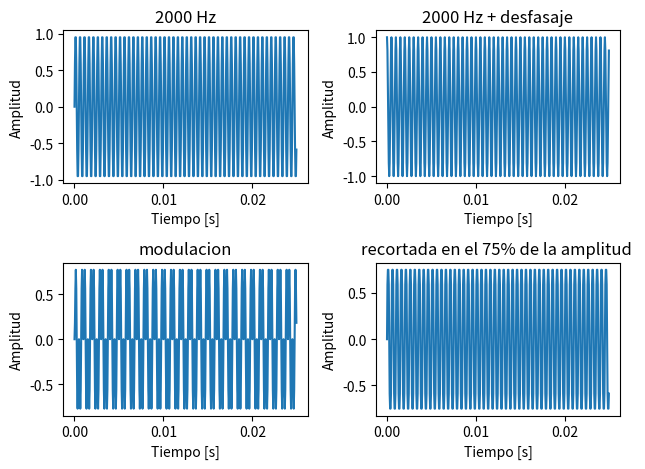
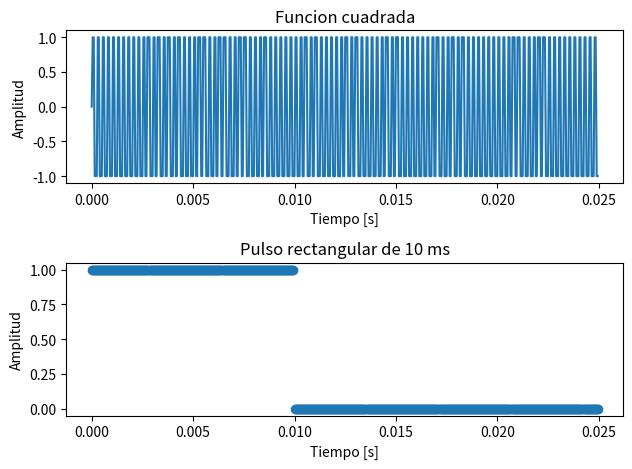
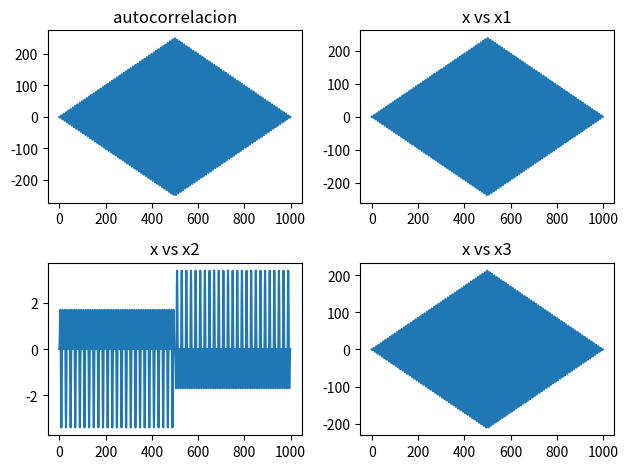
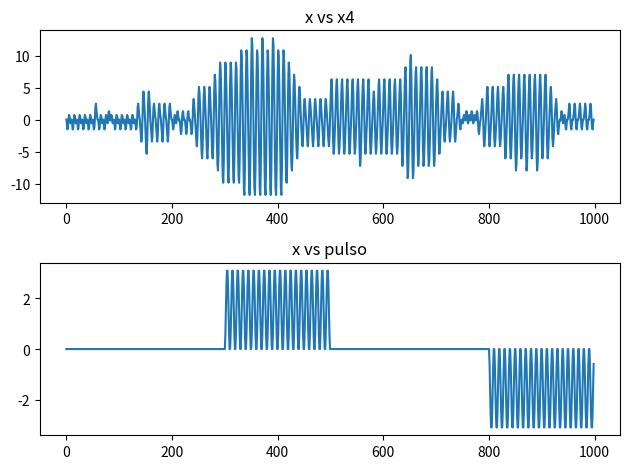

The matplotlib source for these figures, in order: (Note: this script raises an exception after producing the figures.)
#

# -*- coding: utf-8 -*-
"""
Created on Wed Aug 20 14:36:27 2025

[redacted]
"""
import matplotlib.pyplot as plt
import numpy as np
import scipy 
from scipy import signal
from scipy.io import wavfile

# Una señal sinusoidal de 2KHz.
# Misma señal amplificada y desfazada en π/2.
# Misma señal modulada en amplitud por otra señal sinusoidal de la mitad de la frecuencia.
# Señal anterior recortada al 75% de su amplitud.
# Una señal cuadrada de 4kHz.
# Un pulso rectangular de 10ms.
# En cada caso indique tiempo entre muestras, número de muestras y potencia.
print("###### Ejercicio 1 ######")

fs = 20000
N = 500
f = 2000

deltaF = fs/N
Ts = 1/(N*deltaF)
def mi_funcion_sen(vmax, dc, f, fase, N, fs):
    Ts = 1/fs
    tt = np.arange(N) * Ts           # vector de tiempo
    xx = dc + vmax * np.sin(2* np.pi * f * tt + fase)  # señal senoidal
    return tt, xx

#Para hacer modulacion hay que multplicar una señal contra otra señal.
def modulacion(vmax, dc, f, fase, N, fs):
    tt, xx = mi_funcion_sen(vmax=1, dc=0, f=f, fase=0, N = N, fs=fs)
    tt, x1 = mi_funcion_sen(vmax=1, dc=0, f=f/2, fase=0, N = N, fs=fs)
    x2 = xx * x1
    return x2


tt, xx = mi_funcion_sen(vmax=1, dc=0, f=f, fase=0, N = N, fs=fs)
tt, x1 = mi_funcion_sen(vmax=1, dc=0, f=f, fase=np.pi/2, N = N, fs=fs)
x2 = modulacion(vmax=1, dc=0, f=f, fase=0, N = N, fs=fs)

#Forma de hacer el clipeo para recortar la amplitud de la señal. 
x3 = np.clip(xx,-0.75,0.75,out=None)

#x4 = sp.square(2 * np.pi * 2*f * tt) #multiplico f por dos porque me pide 4kHz. Esta es con la funcion de scipy
x4 = np.sign(np.sin(2 * np.pi * 2*f * tt)) ##esta es haciendolo con numpy y viendo el signo de la senoidal

# aca hago el del puslo. Como Npulso = Tpulso . fs. Voy a tener 200 muestras
# como mi N lo tengo fijo en 500. voy a tener 300 muestras que estan en 0. Si yo aumento N por ejemplo, siempre voy a tener fijas 200muestras que valen 1 y las N-200=0.
#Si yo cambio fs, me cambia el Npulso entonces ahi ya se modifican las muestras que valen 1. 
T_pulso = 0.01    # 10 ms
N_pulso = int(T_pulso * fs)

pulso = np.zeros(N)
pulso[:N_pulso] = 1  # primeras 200 muestras valen 1

## aca empiezan los graficos.
plt.figure(1)
plt.subplot(2,2,1)
plt.plot(tt, xx)
plt.xlabel("Tiempo [s]")
plt.ylabel("Amplitud")
plt.title("2000 Hz")

plt.subplot(2,2,2)
plt.plot(tt, x1)
plt.xlabel("Tiempo [s]")
plt.ylabel("Amplitud")
plt.title("2000 Hz + desfasaje")

plt.subplot(2,2,3)
plt.plot(tt, x2)
plt.xlabel("Tiempo [s]")
plt.ylabel("Amplitud")
plt.title("modulacion")

plt.subplot(2,2,4)
plt.plot(tt, x3)
plt.xlabel("Tiempo [s]")
plt.ylabel("Amplitud")
plt.title("recortada en el 75% de la amplitud ")

plt.tight_layout()  # ajusta los títulos y ejes
plt.show()



plt.figure(2)
plt.subplot(2,1,1)
plt.plot(tt, x4)
plt.xlabel("Tiempo [s]")
plt.ylabel("Amplitud")
plt.title("Funcion cuadrada")

plt.subplot(2,1,2)
plt.scatter(tt, pulso)
plt.xlabel("Tiempo [s]")
plt.ylabel("Amplitud")
plt.title("Pulso rectangular de 10 ms")

plt.tight_layout()  # ajusta los títulos y ejes
plt.show()

## np.mean(xx**2  saca el promedio de esos valores, para xx,x1,x2,x3,x4 voy a usar la potencia promeido. Porque tienen duración infinita (si la extendiera en el tiempo), y su energía sería infinita.
# np.mean hace 1/N * sumatoria desde n=1 hasta N de x**2
potencia_xx = np.mean(xx**2)
potencia_x1 = np.mean(x1**2)
potencia_x2 = np.mean(x2**2)
potencia_x3 = np.mean(x3**2)
potencia_x4 = np.mean(x4**2)
energia_pulso = np.sum(pulso**2) #aca uso energia porque, Señales no periódicas o de duración finita.
#aca imprimo esto que piden: En cada caso indique tiempo entre muestras, número de muestras y potencia o energía según corresponda.
print("Señal principal, Ts: ",fs, " N: ", N, "y potencia promedio:", potencia_xx)
print("Señal desfada, Ts: ",fs, " N: ", N, "y potencia promedio:", potencia_x1)
print("Señal modulada, Ts: ",fs, " N: ", N, "y potencia promedio:", potencia_x2)
print("Señal recortada, Ts: ",fs, " N: ", N, "y potencia promedio:", potencia_x3)
print("Señal cuadrada, Ts: ",fs, " N: ", N, "y potencia promedio:", potencia_x4)
print("Señal pulso, Ts: ",fs, " N: ", N, "y energia:", energia_pulso)
print("\n")



##2) ortogonalidad

def fun_ortogonalidad(x, y):
    numerador = np.sum(x*y) ##aca ya sabe que el vector tiene N elementos, entonces suma desde n=0 hasta N-1.
    denominador = np.sqrt(np.sum(x**2)) * np.sqrt(np.sum(y**2)) # aca normalizo cada señal
    return numerador/denominador

print("###### Ejercicio 2 ######")

print("señal principal vs x1 (desfasada pi/2):", fun_ortogonalidad(xx, x1))
print("señal principal vs x2 (modulada):", fun_ortogonalidad(xx, x2))
print("señal principal vs x3 (clipeada en amplitud):", fun_ortogonalidad(xx, x3))
print("señal principal vs x4 (cuadrada de 4kHz):", fun_ortogonalidad(xx, x4))
print("señal principal vs pulso:", fun_ortogonalidad(xx, pulso))
print("\n")

#3)  3) Graficar la autocorrelación de la primera señal y la correlación entre ésta y las demás.
    
Rxx = np.correlate(xx, xx, mode="full")
Rx1 = np.correlate(xx, x1, mode="full")
Rx2 = np.correlate(xx, x2, mode="full")
Rx3 = np.correlate(xx, x3, mode="full")
Rx4 = np.correlate(xx, x4, mode="full")
Rxpulso = np.correlate(xx, pulso, mode="full")

plt.figure(3)
plt.subplot(2,2,1)
plt.plot(Rxx)
plt.title("autocorrelacion")

plt.subplot(2,2,2)
plt.plot(Rx1)
plt.title("x vs x1")

plt.subplot(2,2,3)
plt.plot(Rx2)
plt.title("x vs x2")


plt.subplot(2,2,4)
plt.plot(Rx3)
plt.title("x vs x3")

plt.tight_layout()  # ajusta los títulos y ejes
plt.show()

plt.figure(4)

plt.subplot(2,1,1)
plt.plot(Rx4)
plt.title("x vs x4")

plt.subplot(2,1,2)
plt.plot(Rxpulso)
plt.title("x vs pulso")

plt.tight_layout()  # ajusta los títulos y ejes
plt.show()

#3 Igualdad
print("###### Ejercicio 3 ######")

w = 2 * np.pi * f
igualdad = 2*np.sin(w*tt)*np.sin(w*tt/2)-np.cos(w*tt/2)+np.cos(w*tt*3/2)

if np.allclose(igualdad, 0, atol=1e-12):
    print("La propiedad se cumple para cualquier frecuencia")
else:
    print("No se cumple la propiedad")



## 4)
## 4)
print("\n")

print("###### Ejercicio 4 ######")

fs, data = wavfile.read("lacucaracha.wav")

# Calcular energía
energia_sonido = np.sum(data**2)

print("Energía del sonido:", energia_sonido)
print("La fs que me devuelve es:", fs)
print("La data que me devuelve es:", data)

# Vector de tiempo propio del wav
N_wav = len(data)
tt_wav = np.arange(N_wav) / fs ##Esto lo hago para el tiempo, Cuando divido por fs lo pongo en segundos. 


# Graficar señal del wav
plt.figure(5)
plt.plot(tt_wav, data)
plt.xlabel("Tiempo [s]")
plt.ylabel("Amplitud")
plt.title("Señal del archivo WAV")
plt.show()
